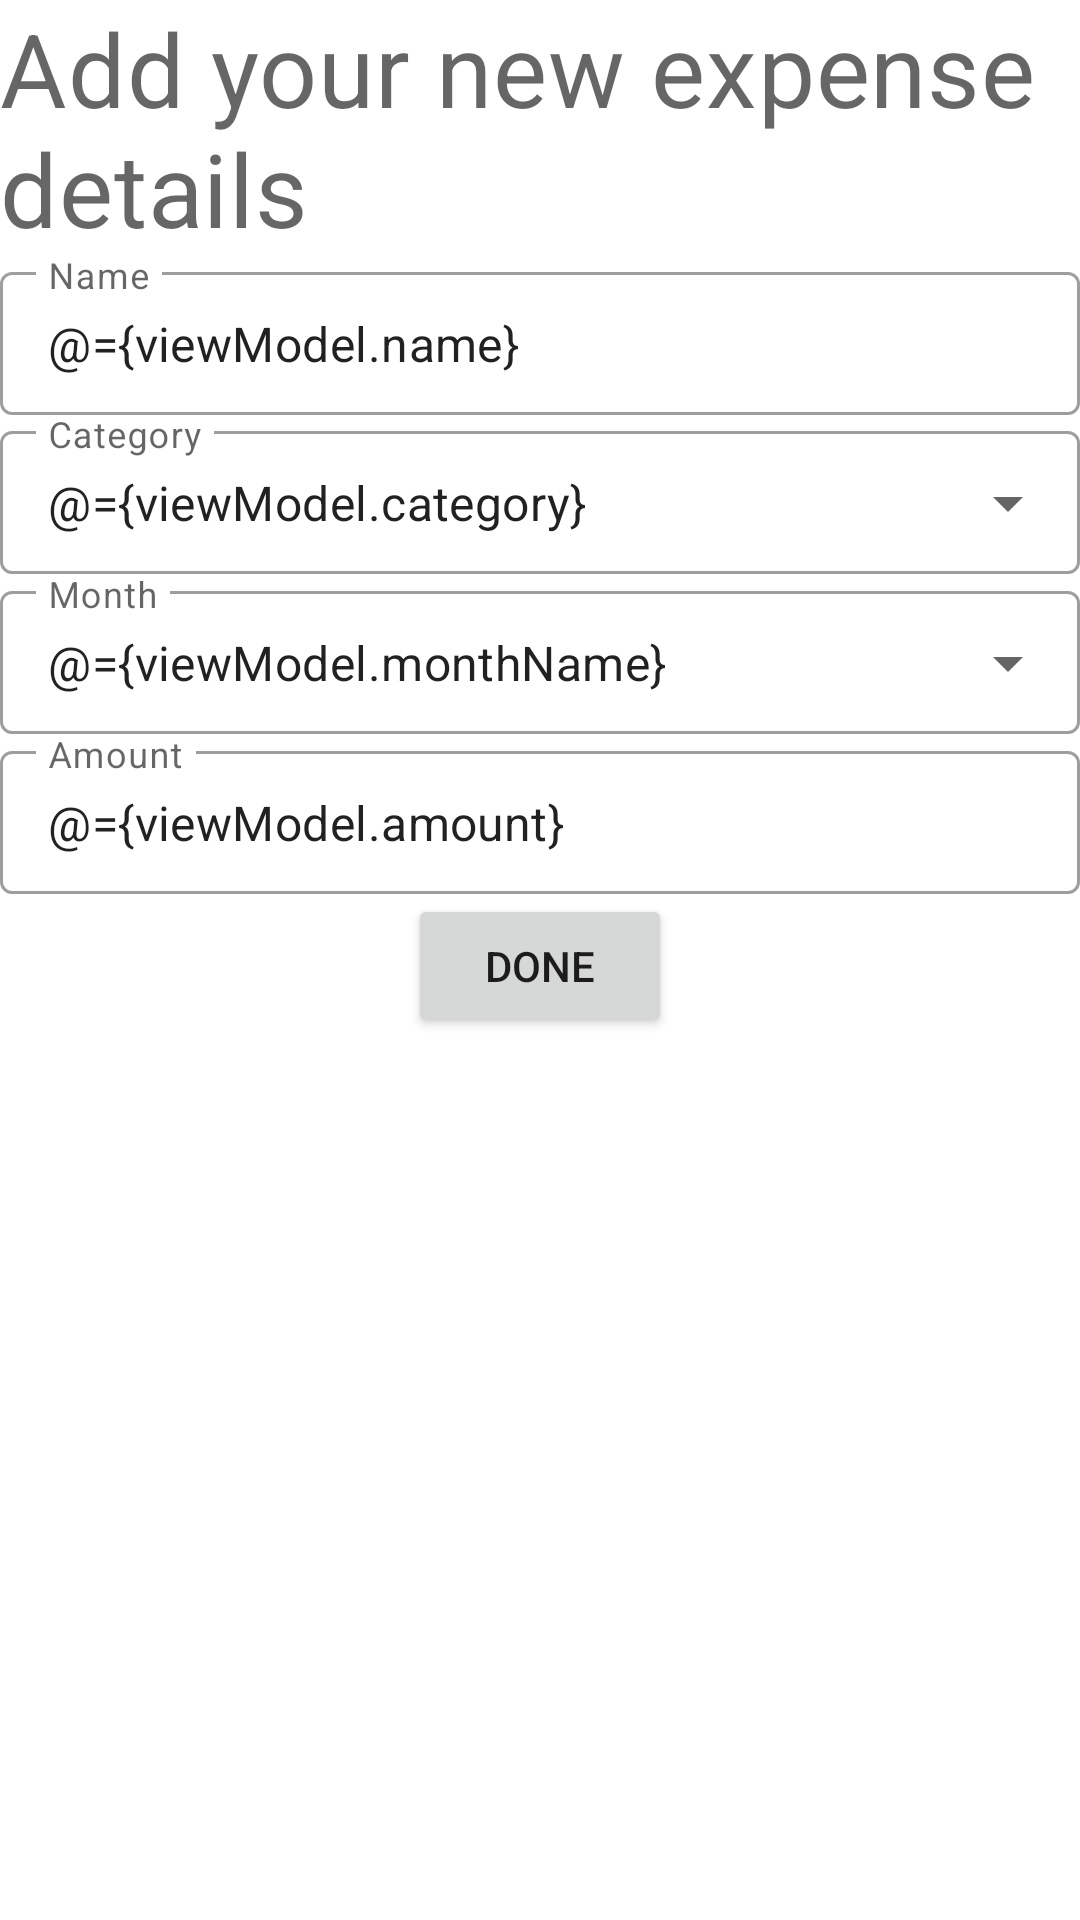

Layout XML and referenced resources for this Android screen:
<!-- AndroidManifest.xml: application theme AppTheme -->
<!-- res/layout/add_expense_fragment.xml -->
<?xml version="1.0" encoding="utf-8"?>
<layout xmlns:android="http://schemas.android.com/apk/res/android"
    xmlns:tools="http://schemas.android.com/tools"
    xmlns:app="http://schemas.android.com/apk/res-auto"
    tools:context=".addexpense.AddExpenseFragment">

    <data>
        <variable
            name="viewModel"
            type="com.example.moneywise.addexpense.AddExpenseViewModel" />
    </data>

    <LinearLayout
        android:layout_width="match_parent"
        android:layout_height="match_parent"
        android:orientation="vertical">

        <TextView
            android:id="@+id/header"
            android:layout_width="match_parent"
            android:layout_height="wrap_content"
            android:layout_marginStart="@dimen/spacing_normal"
            android:layout_marginTop="@dimen/spacing_normal"
            android:layout_marginEnd="@dimen/spacing_normal"
            android:text="@string/add_expense_title"
            android:textAppearance="?attr/textAppearanceHeadline4" />


        <com.google.android.material.textfield.TextInputLayout
            android:layout_width="match_parent"
            android:layout_height="wrap_content"
            android:hint="@string/add_expense_name_label"
            android:layout_marginStart="@dimen/spacing_normal"
            android:layout_marginTop="@dimen/spacing_small"
            android:layout_marginEnd="@dimen/spacing_normal"
            style="@style/Widget.MaterialComponents.TextInputLayout.OutlinedBox.Dense">
            <com.google.android.material.textfield.TextInputEditText
                android:id="@+id/editName"
                android:layout_width="match_parent"
                android:layout_height="wrap_content"
                android:ems="10"
                android:inputType="textPersonName"
                android:text="@={viewModel.name}" />

        </com.google.android.material.textfield.TextInputLayout>


        <com.google.android.material.textfield.TextInputLayout
            android:id="@+id/editCategory"
            android:layout_width="match_parent"
            android:layout_height="wrap_content"
            android:layout_marginHorizontal="@dimen/spacing_normal"
            android:layout_marginTop="@dimen/spacing_small"
            style="@style/Widget.MaterialComponents.TextInputLayout.OutlinedBox.Dense.ExposedDropdownMenu"
            android:hint="@string/add_expense_category_label">

            <AutoCompleteTextView
                android:id="@+id/editCategoryDropdown"
                android:layout_width="match_parent"
                android:layout_height="wrap_content"
                android:text="@={viewModel.category}"
                />

        </com.google.android.material.textfield.TextInputLayout>


        <com.google.android.material.textfield.TextInputLayout
            android:id="@+id/editMonth"
            style="@style/Widget.MaterialComponents.TextInputLayout.OutlinedBox.Dense.ExposedDropdownMenu"
            android:layout_width="match_parent"
            android:layout_height="wrap_content"
            android:layout_marginStart="@dimen/spacing_normal"
            android:layout_marginTop="@dimen/spacing_small"
            android:layout_marginEnd="@dimen/spacing_normal"
            android:hint="@string/add_expense_month_label">

            <AutoCompleteTextView
                android:id="@+id/editMonthDropdown"
                android:layout_width="match_parent"
                android:layout_height="wrap_content"
                android:inputType="none"
                android:text="@={viewModel.monthName}"
                />

        </com.google.android.material.textfield.TextInputLayout>


        <com.google.android.material.textfield.TextInputLayout
            android:layout_width="match_parent"
            android:layout_height="wrap_content"
            android:layout_marginStart="@dimen/spacing_normal"
            android:layout_marginTop="@dimen/spacing_small"
            android:layout_marginEnd="@dimen/spacing_normal"
            android:hint="@string/add_expense_amount_label"
            style="@style/Widget.MaterialComponents.TextInputLayout.OutlinedBox.Dense">

            <com.google.android.material.textfield.TextInputEditText
                android:id="@+id/editAmount"
                android:layout_width="match_parent"
                android:layout_height="wrap_content"
                android:ems="10"
                android:inputType="number"
                android:text="@={viewModel.amount}"
                />

        </com.google.android.material.textfield.TextInputLayout>

        <Button
            android:id="@+id/button"
            android:layout_width="wrap_content"
            android:layout_height="wrap_content"
            android:layout_marginTop="@dimen/spacing_normal"
            android:onClick="@{() -> viewModel.onSubmit()}"
            android:text="@string/done"
            android:layout_gravity="center"/>


    </LinearLayout>
</layout>
<!-- resources referenced by this layout -->
<resources>
  <string name="add_expense_amount_label">Amount</string>
  <string name="add_expense_category_label">Category</string>
  <string name="add_expense_month_label">Month</string>
  <string name="add_expense_name_label">Name</string>
  <string name="add_expense_title">Add your new expense details</string>
  <string name="done">Done</string>
  <style name="AppTheme" parent="Theme.MaterialComponents.Light.DarkActionBar">
          
          <item name="colorPrimary">@color/primaryColor</item>
          <item name="colorPrimaryDark">@color/primaryDarkColor</item>
          <item name="colorPrimaryVariant">@color/primaryLightColor</item>
          <item name="colorOnPrimary">@color/primaryTextColor</item>
          <item name="colorSecondary">@color/secondaryColor</item>
          <item name="colorSecondaryVariant">@color/secondaryLightColor</item>
          <item name="colorOnSecondary">@color/secondaryTextColor</item>
      </style>
  <color name="primaryColor">#ff9100</color>
  <color name="primaryDarkColor">#c56200</color>
  <color name="primaryLightColor">#ffc246</color>
  <color name="primaryTextColor">#000000</color>
  <color name="secondaryColor">#ffecb3</color>
  <color name="secondaryLightColor">#ffffe5</color>
  <color name="secondaryTextColor">#000000</color>
</resources>
